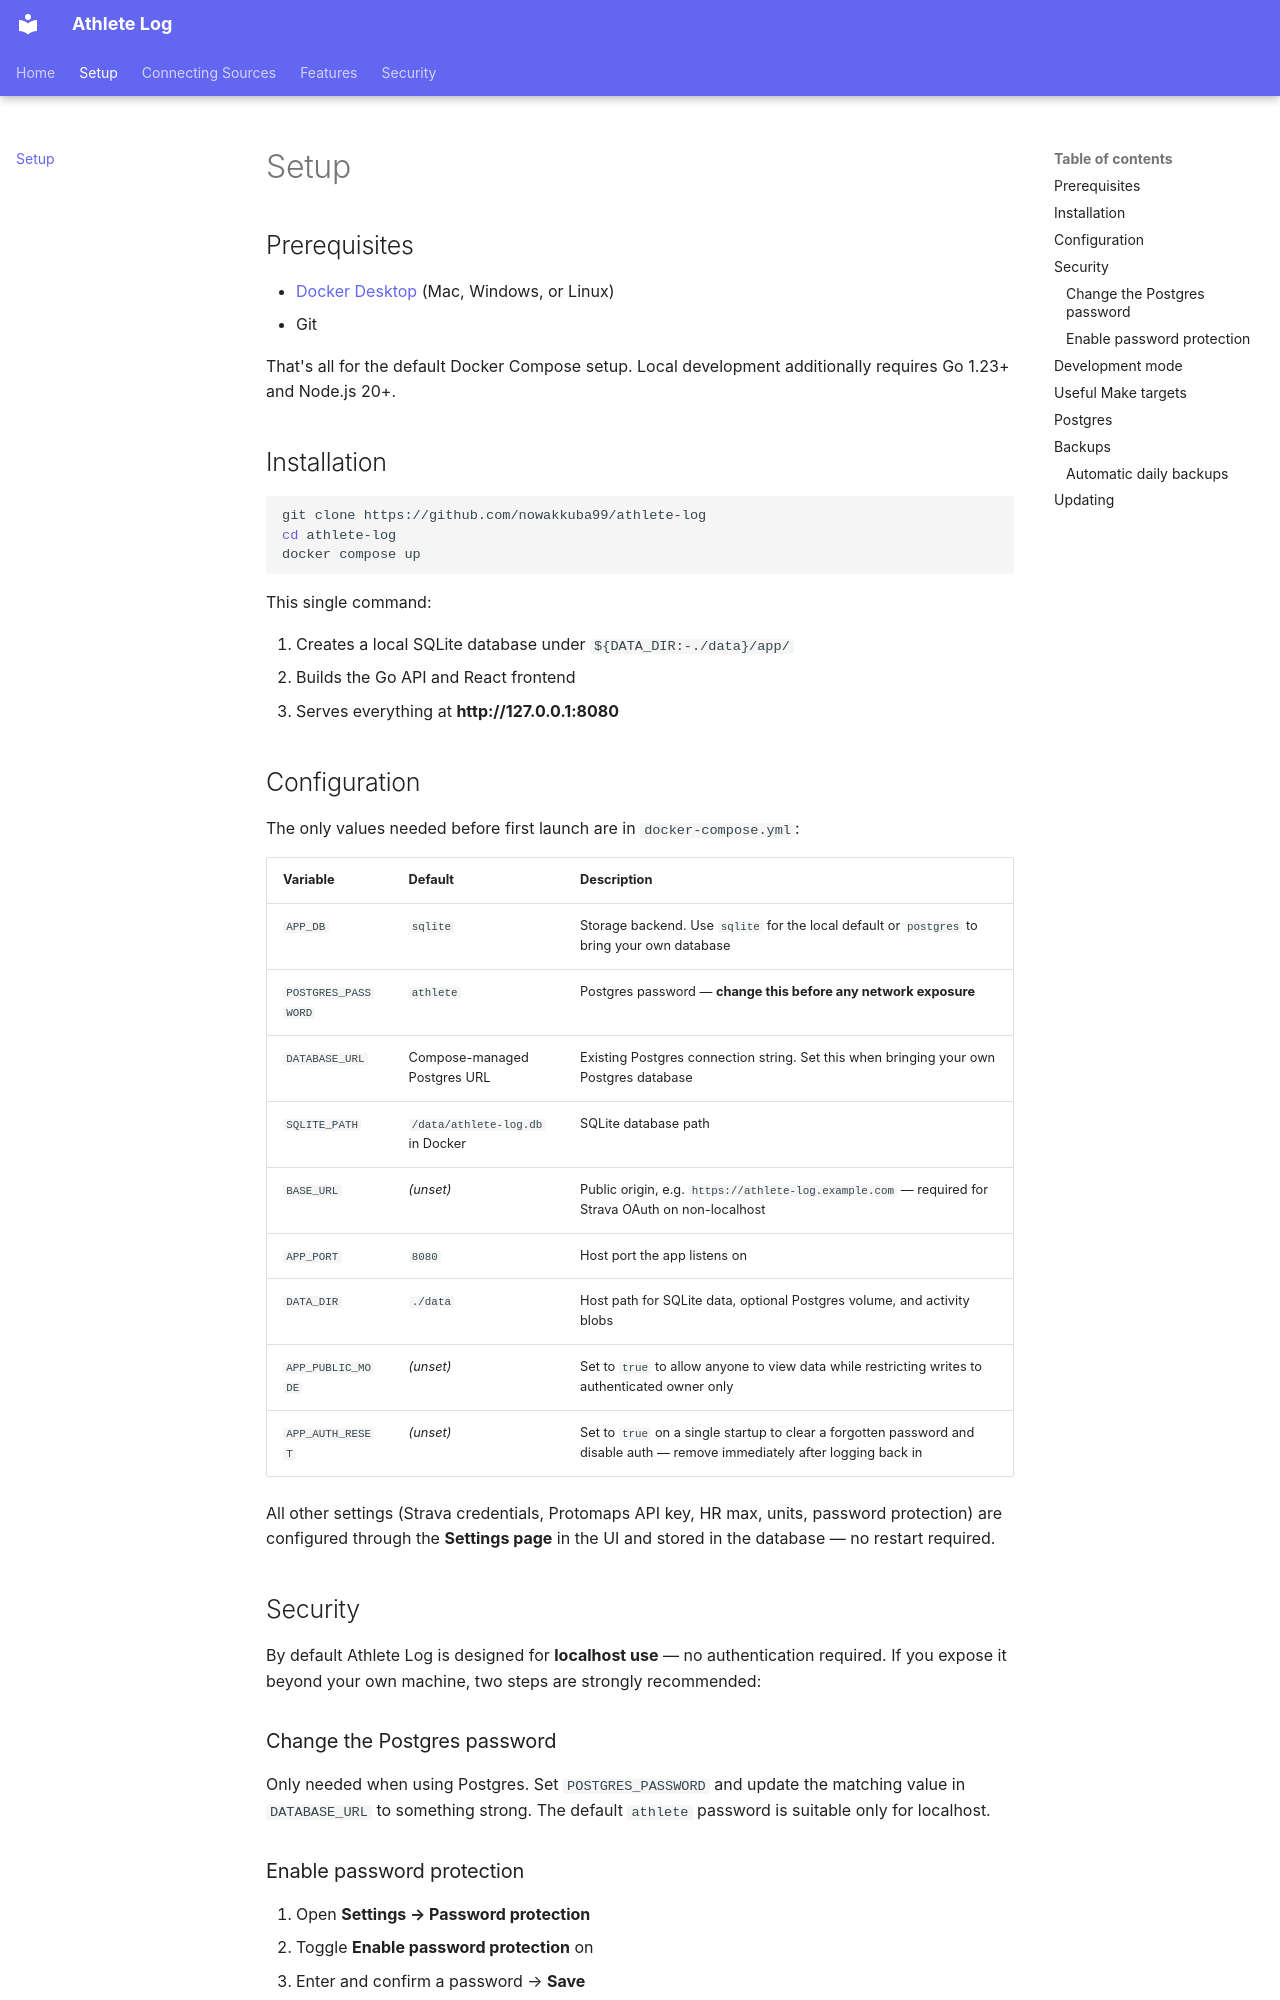

repository: nowakkuba99/athlete-log · page: setup/index.html · generator: mkdocs

# Setup

## Prerequisites

- [Docker Desktop](https://docs.docker.com/get-docker/) (Mac, Windows, or Linux)
- Git

That's all for the default Docker Compose setup. Local development additionally requires Go 1.23+ and Node.js 20+.

## Installation

```sh
git clone https://github.com/nowakkuba99/athlete-log
cd athlete-log
docker compose up
```

This single command:

1. Creates a local SQLite database under `${DATA_DIR:-./data}/app/`
2. Builds the Go API and React frontend
3. Serves everything at **http://127.0.0.1:8080**

## Configuration

The only values needed before first launch are in `docker-compose.yml`:

| Variable | Default | Description |
|---|---|---|
| `APP_DB` | `sqlite` | Storage backend. Use `sqlite` for the local default or `postgres` to bring your own database |
| `POSTGRES_PASSWORD` | `athlete` | Postgres password — **change this before any network exposure** |
| `DATABASE_URL` | Compose-managed Postgres URL | Existing Postgres connection string. Set this when bringing your own Postgres database |
| `SQLITE_PATH` | `/data/athlete-log.db` in Docker | SQLite database path |
| `BASE_URL` | _(unset)_ | Public origin, e.g. `https://athlete-log.example.com` — required for Strava OAuth on non-localhost |
| `APP_PORT` | `8080` | Host port the app listens on |
| `DATA_DIR` | `./data` | Host path for SQLite data, optional Postgres volume, and activity blobs |
| `APP_PUBLIC_MODE` | _(unset)_ | Set to `true` to allow anyone to view data while restricting writes to authenticated owner only |
| `APP_AUTH_RESET` | _(unset)_ | Set to `true` on a single startup to clear a forgotten password and disable auth — remove immediately after logging back in |

All other settings (Strava credentials, Protomaps API key, HR max, units, password protection) are configured through the **Settings page** in the UI and stored in the database — no restart required.

## Security

By default Athlete Log is designed for **localhost use** — no authentication required. If you expose it beyond your own machine, two steps are strongly recommended:

### Change the Postgres password

Only needed when using Postgres. Set `POSTGRES_PASSWORD` and update the matching value in `DATABASE_URL` to something strong. The default `athlete` password is suitable only for localhost.
